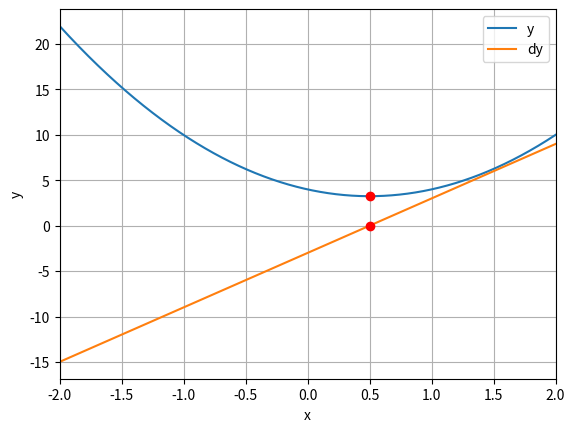
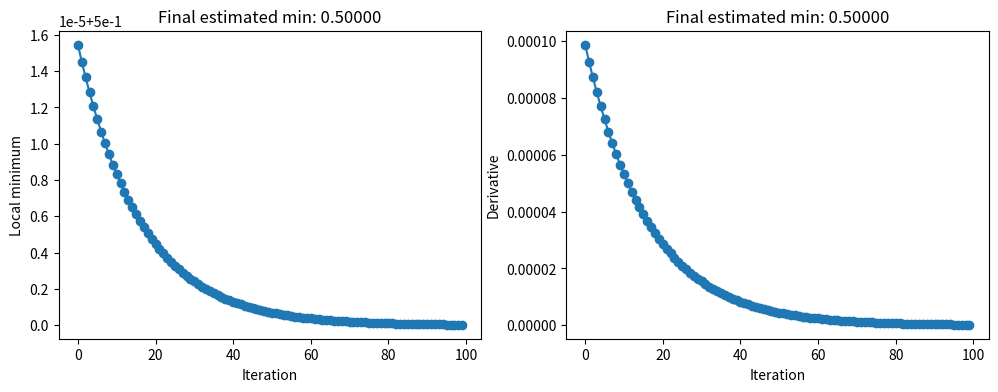

Source code (Python) for these figures, in order:
import numpy as np
import matplotlib.pyplot as plt

# function to return values - it represents our model
def fx(x):
    return 3*x**2 - 3*x + 4

# derivative
def deriv(x):
    return 6*x - 3

## x inputs
x = np.linspace(-2,2,2001)

### now try to find the min
localmin = np.random.choice(x,1)

# learning params
learning_rate = .01
training_epochs = 100

print(f'Starting with {localmin}')

for i in range(training_epochs):
    grad = deriv(localmin)
    localmin = localmin - learning_rate*grad
    #print(f'i={i:03} localmin={localmin}')

print(f'Ended with {localmin}')

# plot it
plt.plot(x,fx(x), x,deriv(x))
plt.plot(localmin, deriv(localmin), 'ro')
plt.plot(localmin, fx(localmin), 'ro')
plt.xlim(x[[0,-1]])
plt.grid()
plt.xlabel('x')
plt.ylabel('y')
plt.legend(['y', 'dy'])
#plt.show()
plt.savefig('gradient_1d')

# store all the parameters while we descend towards minimum
modelparams = np.zeros((training_epochs,2))
for i in range(training_epochs):
    grad = deriv(localmin)
    localmin = localmin - learning_rate*grad
    modelparams[i,0] = localmin[0]
    modelparams[i,1] = grad[0]

# plot
fig,ax = plt.subplots(1,2,figsize=(12,4))
for i in range(2):
    ax[i].plot(modelparams[:,i],'o-')
    ax[i].set_xlabel('Iteration')
    ax[i].set_title(f'Final estimated min: {localmin[0]:.5f}')

ax[0].set_ylabel('Local minimum')
ax[1].set_ylabel('Derivative')
plt.savefig('gradient_1d_params')
